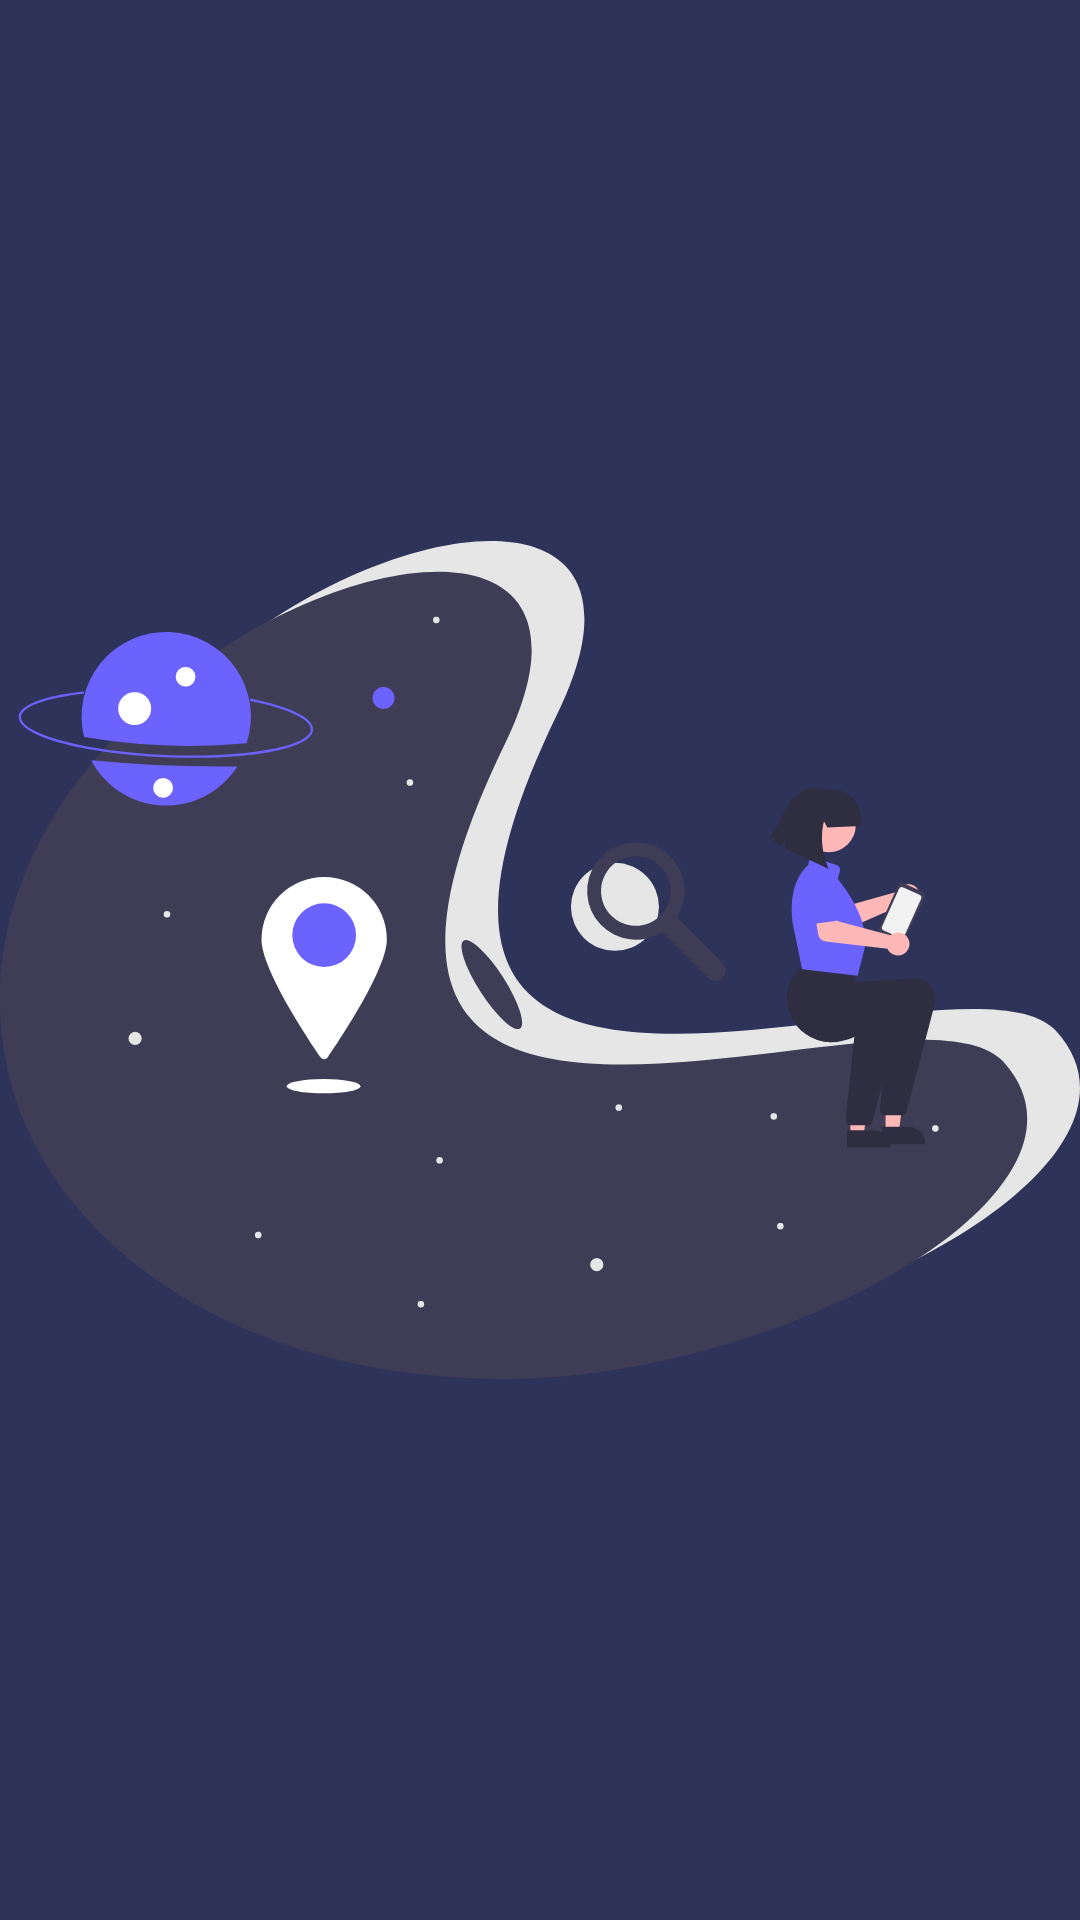

Layout XML and referenced resources for this Android screen:
<!-- AndroidManifest.xml: application theme Theme.Weather -->
<!-- res/layout/empty.xml -->
<?xml version="1.0" encoding="utf-8"?>
<androidx.constraintlayout.widget.ConstraintLayout xmlns:android="http://schemas.android.com/apk/res/android"
    xmlns:app="http://schemas.android.com/apk/res-auto"
    android:layout_width="match_parent"
    android:layout_height="match_parent">

    <ImageView
        android:id="@+id/imageView"
        android:layout_width="@dimen/_200mdp"
        android:layout_height="@dimen/_200mdp"
        android:src="@drawable/location_search"
        app:layout_constraintBottom_toBottomOf="parent"
        app:layout_constraintEnd_toEndOf="parent"
        app:layout_constraintStart_toStartOf="parent"
        app:layout_constraintTop_toTopOf="parent"
       android:contentDescription="@string/app_name" />

    <TextView
        android:layout_width="wrap_content"
        android:layout_height="wrap_content"
        android:text="@string/notFound"
        android:textColor="@color/white"
        android:textAppearance="@style/TextAppearance_Bold"
        app:layout_constraintEnd_toEndOf="parent"
        app:layout_constraintStart_toStartOf="parent"
        app:layout_constraintTop_toBottomOf="@id/imageView" />

</androidx.constraintlayout.widget.ConstraintLayout>
<!-- resources referenced by this layout -->
<resources>
  <color name="white">#FFFFFFFF</color>
  <!-- drawable location_search: vector/xml drawable (drawable, 7496 chars, omitted) -->
  <string name="app_name">weather</string>
  <string name="notFound">City not found</string>
  <style name="TextAppearance_Bold">
          <item name="android:textSize">@dimen/_14font_mdp</item>
          <item name="fontPath">fonts/Vazirmatn_Bold.ttf</item>
          <item name="android:textStyle">bold</item>
      </style>
  <style name="Theme.Weather" parent="Base.Theme.Weather">
          <item name="android:windowTranslucentStatus">true</item>
          <item name="android:windowTranslucentNavigation">true</item>
          <item name="android:forceDarkAllowed" tools:targetApi="Q">false</item>
          <item name="android:navigationBarColor">@android:color/transparent</item>
          <item name="android:enforceNavigationBarContrast" tools:targetApi="Q">false</item>
          <item name="android:windowBackground">@color/Deep_Koamaru</item>
          <item name="materialAlertDialogTheme">@style/ThemeOverlay.App.MaterialAlertDialog</item>
  
      </style>
  <style name="Base.Theme.Weather" parent="Theme.Material3.DayNight.NoActionBar">
          
          
      </style>
  <color name="Deep_Koamaru">#2e335a</color>
  <style name="ThemeOverlay.App.MaterialAlertDialog" parent="ThemeOverlay.Material3.MaterialAlertDialog">
          <item name="colorSecondary">@color/Cerise_Pink</item>
          <item name="elevationOverlayEnabled">false</item>
  
      </style>
  <color name="Cerise_Pink">#F43E7C</color>
</resources>
